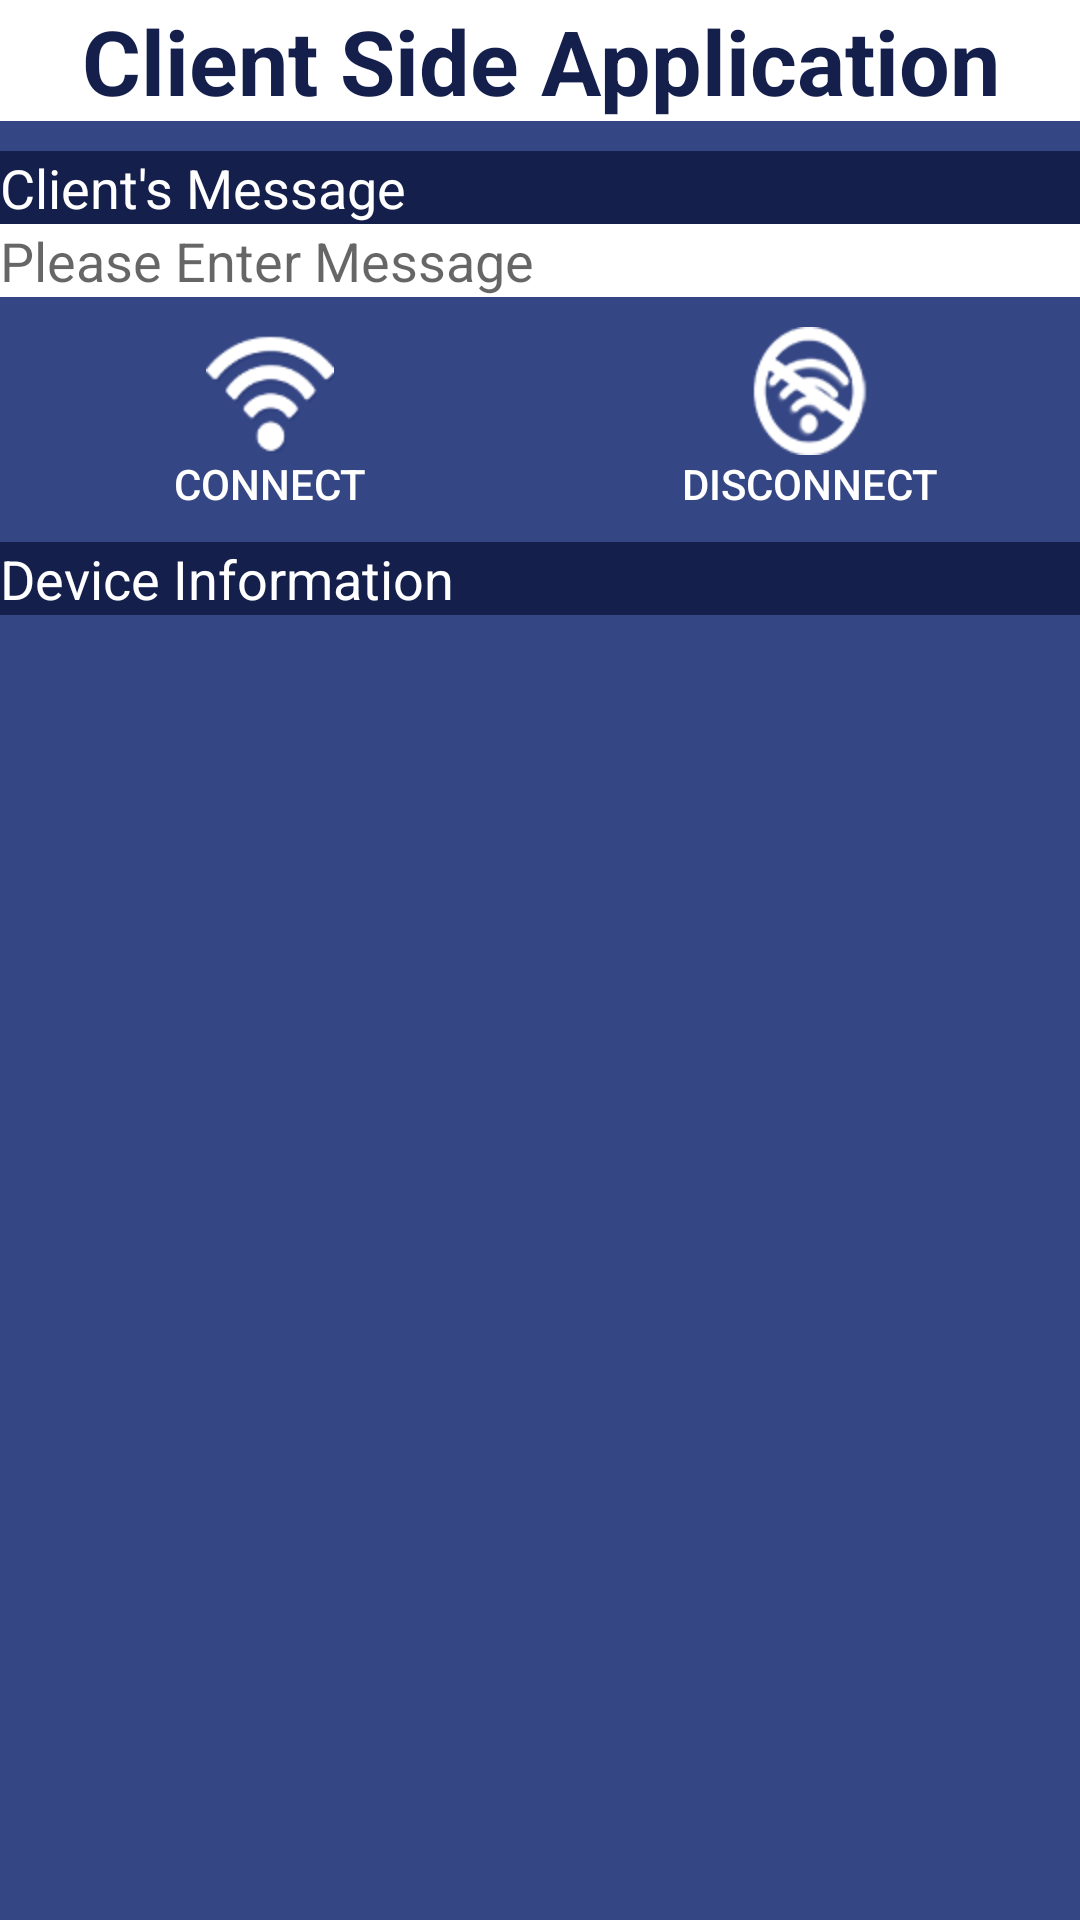

Android layout source for this screen:
<!-- AndroidManifest.xml: application theme AppTheme -->
<!-- res/layout/device_detail.xml -->
<?xml version="1.0" encoding="utf-8"?>
<FrameLayout xmlns:android="http://schemas.android.com/apk/res/android"
    android:layout_width="match_parent"
    android:layout_height="fill_parent"
    android:background="#354685"
    android:orientation="horizontal" >

    

    <LinearLayout
        android:layout_width="match_parent"
        android:layout_height="match_parent"
        android:orientation="vertical" >

        <TextView
            android:layout_width="match_parent"
            android:layout_height="wrap_content"
            android:layout_gravity="center_horizontal"
            android:background="#ffffff"
            android:gravity="center"
            android:text="Client Side Application"
            android:textColor="#141f4c"
            android:textSize="30dp"
            android:textStyle="bold" />

        <TextView
            android:id="@+id/textview1"
            android:layout_width="match_parent"
            android:layout_height="wrap_content"
            android:layout_below="@+id/txt_serverside"
            android:layout_marginTop="10dp"
            android:background="#141f4c"
            android:text="Client's Message"
            android:textColor="#ffffff"
            android:textSize="18dp" />
        
        <EditText android:layout_width="fill_parent"
            android:layout_height="wrap_content"
            android:id="@+id/edit_client_msg"
            android:ems="10"
            android:background="#ffffff"
            android:inputType="textPersonName"
            android:textColor="#141f4c"
            android:hint="Please Enter Message"/>
        <LinearLayout
            android:layout_width="match_parent"
            android:layout_height="wrap_content"
            android:layout_marginTop="10dp"
            android:orientation="horizontal"
            android:weightSum="2" >

            <Button
                android:id="@+id/btn_connect"
                android:layout_width="0dp"
                android:layout_height="wrap_content"
                android:layout_weight="1"
                android:background="#00000000"
                android:drawableTop="@drawable/btn_connect"
                android:text="@string/connect_peer_button"
                android:textColor="#ffffff" 
                />

            <Button
                android:id="@+id/btn_disconnect"
                android:layout_width="0dp"
                android:layout_height="wrap_content"
                android:layout_weight="1"
                android:background="#00000000"
                android:drawableTop="@drawable/btn_disconnect"
                android:text="@string/disconnect_peer_button"
                android:textColor="#ffffff" />
            
            <Button
                android:id="@+id/btn_sendimage"
                android:layout_width="0dp"
                android:layout_height="wrap_content"
                android:layout_weight="1"
                android:background="#00000000"
                android:drawableTop="@drawable/btn_sendimage"
                android:text="@string/send_image_button"
                android:textColor="#ffffff"
              android:visibility="gone"   />
        </LinearLayout>

        <TextView
            android:id="@+id/textview"
            android:layout_width="match_parent"
            android:layout_height="wrap_content"
            android:layout_below="@+id/txt_serverside"
            android:layout_marginTop="10dp"
            android:background="#141f4c"
            android:text="Device Information"
            android:textColor="#ffffff"
            android:textSize="18dp" />

        <TextView
            android:id="@+id/device_address"
            android:layout_width="match_parent"
            android:layout_height="wrap_content"
            android:layout_marginTop="5dp"
            android:textColor="#ffffff" />

        <TextView
            android:id="@+id/device_info"
            android:layout_width="match_parent"
            android:layout_height="wrap_content"
            android:textColor="#ffffff" />

        <TextView
            android:id="@+id/group_owner"
            android:layout_width="match_parent"
            android:layout_height="wrap_content"
            android:textColor="#ffffff" />

        <TextView
            android:id="@+id/group_ip"
            android:layout_width="match_parent"
            android:layout_height="wrap_content"
            android:textColor="#ffffff" />
    </LinearLayout>

</FrameLayout>
<!-- resources referenced by this layout -->
<resources>
  <!-- drawable btn_connect (drawable) -->
  <?xml version="1.0" encoding="utf-8"?>
  <selector xmlns:android="http://schemas.android.com/apk/res/android">
      <item android:drawable="@drawable/wificonnectgray"
          android:state_focused="true"
          android:state_pressed="true" />
      <item android:drawable="@drawable/wificonnectgray"
          android:state_focused="false"
          android:state_pressed="true" />
      <item android:drawable="@drawable/wificonnectgray" android:state_focused="true" />
      <item android:drawable="@drawable/wificonnect"
          android:state_focused="false"
          android:state_pressed="false" />
  </selector>
  <!-- drawable btn_disconnect (drawable) -->
  <?xml version="1.0" encoding="utf-8"?>
  <selector xmlns:android="http://schemas.android.com/apk/res/android">
      <item android:drawable="@drawable/wifidisconnectgray"
          android:state_focused="true"
          android:state_pressed="true" />
      <item android:drawable="@drawable/wifidisconnectgray"
          android:state_focused="false"
          android:state_pressed="true" />
      <item android:drawable="@drawable/wifidisconnectgray" android:state_focused="true" />
      <item android:drawable="@drawable/wifidisconnect"
          android:state_focused="false"
          android:state_pressed="false" />
  </selector>
  <!-- drawable btn_sendimage (drawable) -->
  <?xml version="1.0" encoding="utf-8"?>
  <selector xmlns:android="http://schemas.android.com/apk/res/android">
      <item android:drawable="@drawable/sendimagegrey"
          android:state_focused="true"
          android:state_pressed="true" />
      <item android:drawable="@drawable/sendimagegrey"
          android:state_focused="false"
          android:state_pressed="true" />
      <item android:drawable="@drawable/sendimagegrey" android:state_focused="true" />
      <item android:drawable="@drawable/sendimagewhite"
          android:state_focused="false"
          android:state_pressed="false" />
  </selector>
  <string name="connect_peer_button">Connect</string>
  <string name="disconnect_peer_button">Disconnect</string>
  <string name="send_image_button">Send Image</string>
  <style name="AppTheme" parent="AppBaseTheme">
          
      </style>
  <!-- drawable wificonnectgray: png bitmap (drawable-hdpi, 4338 bytes) -->
  <!-- drawable wificonnect: png bitmap (drawable-hdpi, 2582 bytes) -->
  <!-- drawable wifidisconnectgray: png bitmap (drawable-hdpi, 5253 bytes) -->
  <!-- drawable wifidisconnect: png bitmap (drawable-hdpi, 5040 bytes) -->
  <!-- drawable sendimagegrey: png bitmap (drawable-hdpi, 4833 bytes) -->
  <!-- drawable sendimagewhite: png bitmap (drawable-hdpi, 4853 bytes) -->
  <style name="AppBaseTheme" parent="Theme.AppCompat.Light">
          
      </style>
</resources>
